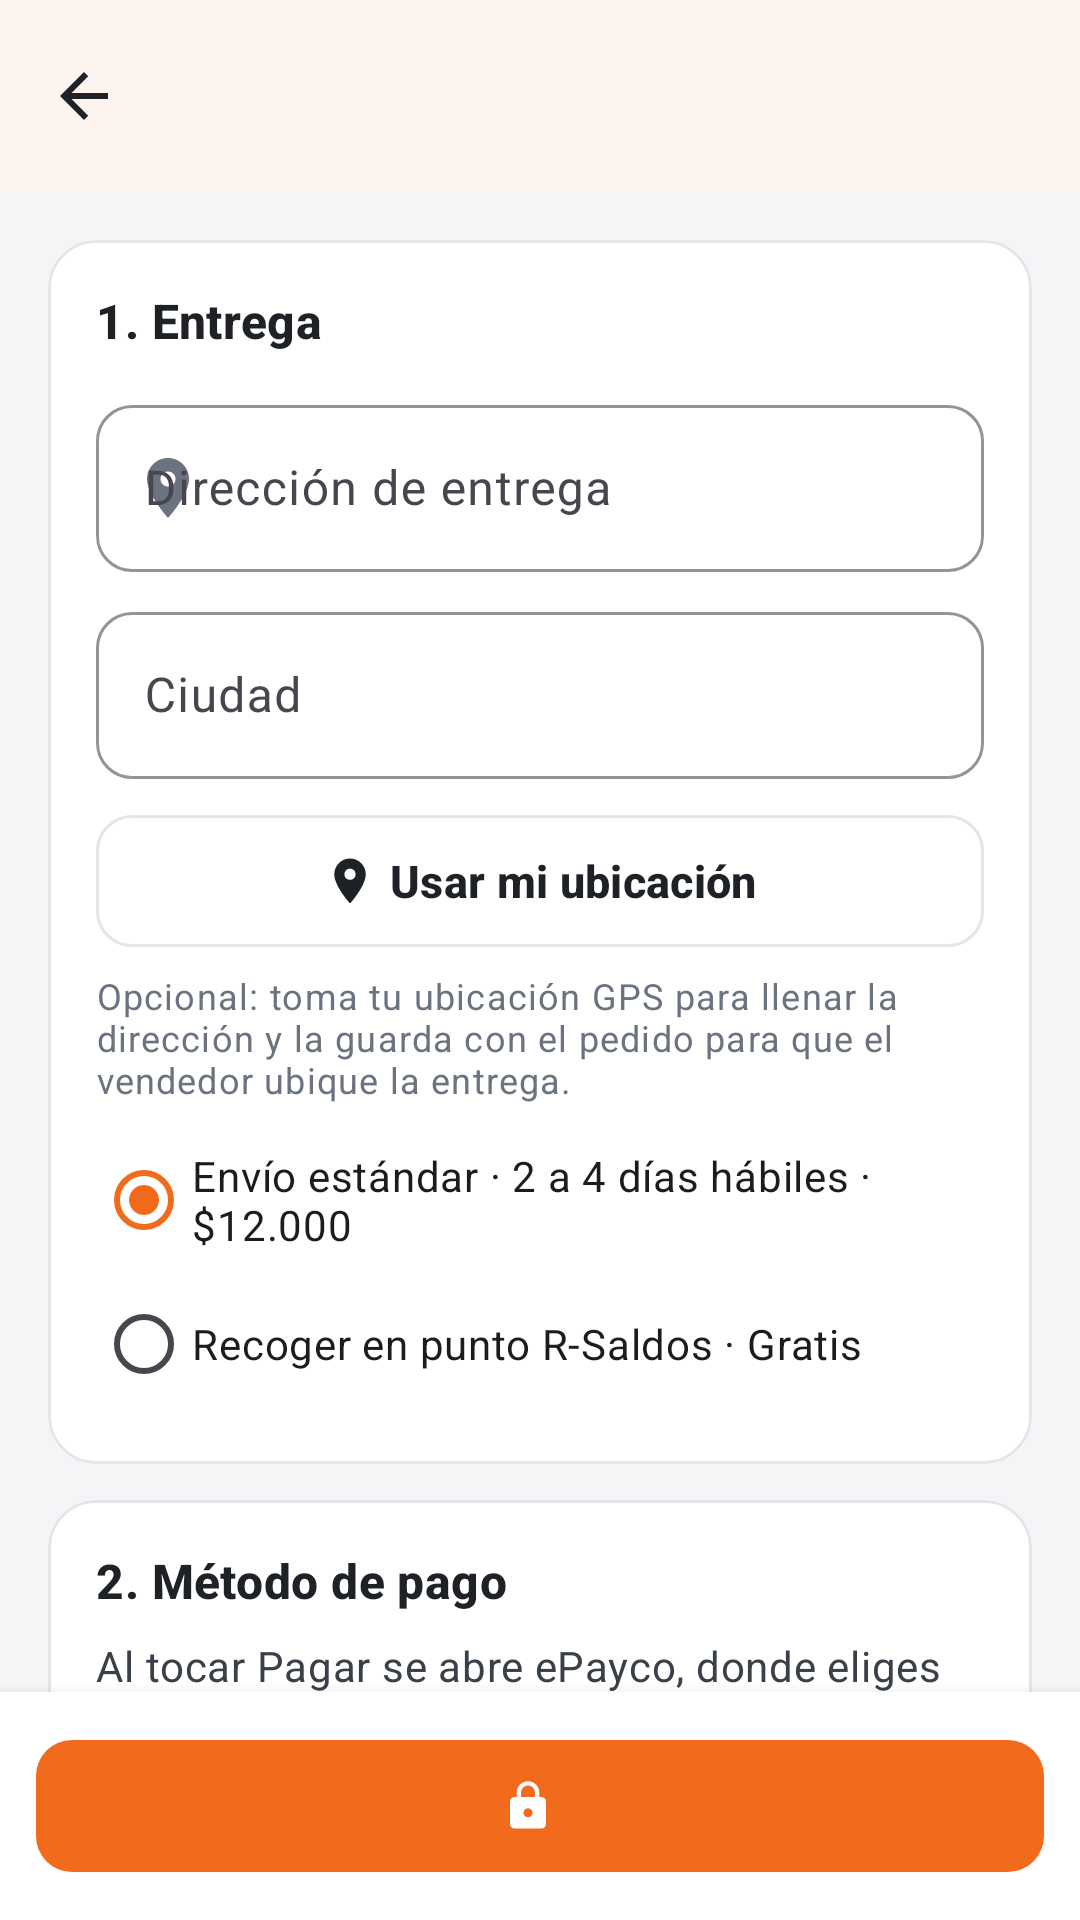

Layout XML and referenced resources for this Android screen:
<!-- AndroidManifest.xml: application theme Theme.RSaldos -->
<!-- res/layout/activity_checkout.xml -->
<?xml version="1.0" encoding="utf-8"?>
<LinearLayout xmlns:android="http://schemas.android.com/apk/res/android"
    xmlns:app="http://schemas.android.com/apk/res-auto"
    android:layout_width="match_parent"
    android:layout_height="match_parent"
    android:background="@color/rs_gray_light"
    android:orientation="vertical">

    <include
        android:id="@+id/appBar"
        layout="@layout/view_toolbar" />

    <androidx.core.widget.NestedScrollView
        android:layout_width="match_parent"
        android:layout_height="0dp"
        android:layout_weight="1">

        <LinearLayout
            android:layout_width="match_parent"
            android:layout_height="wrap_content"
            android:orientation="vertical"
            android:padding="@dimen/space_l">

            <com.google.android.material.card.MaterialCardView
                android:layout_width="match_parent"
                android:layout_height="wrap_content">

                <LinearLayout
                    android:layout_width="match_parent"
                    android:layout_height="wrap_content"
                    android:orientation="vertical"
                    android:padding="@dimen/space_l">

                    <TextView
                        android:layout_width="match_parent"
                        android:layout_height="wrap_content"
                        android:text="@string/checkout_step_delivery"
                        android:textAppearance="@style/TextAppearance.RSaldos.Subtitle" />

                    <com.google.android.material.textfield.TextInputLayout
                        android:id="@+id/tilAddress"
                        android:layout_width="match_parent"
                        android:layout_height="wrap_content"
                        android:layout_marginTop="@dimen/space_m"
                        android:hint="@string/field_address"
                        app:startIconDrawable="@drawable/ic_location">

                        <com.google.android.material.textfield.TextInputEditText
                            android:id="@+id/etAddress"
                            android:layout_width="match_parent"
                            android:layout_height="wrap_content"
                            android:inputType="textPostalAddress" />
                    </com.google.android.material.textfield.TextInputLayout>

                    <com.google.android.material.textfield.TextInputLayout
                        android:id="@+id/tilCity"
                        android:layout_width="match_parent"
                        android:layout_height="wrap_content"
                        android:layout_marginTop="@dimen/space_s"
                        android:hint="@string/field_city">

                        <com.google.android.material.textfield.TextInputEditText
                            android:id="@+id/etCity"
                            android:layout_width="match_parent"
                            android:layout_height="wrap_content"
                            android:inputType="textCapWords" />
                    </com.google.android.material.textfield.TextInputLayout>

                    <com.google.android.material.button.MaterialButton
                        android:id="@+id/btnUseLocation"
                        style="@style/Widget.RSaldos.Button.Outlined"
                        android:layout_width="match_parent"
                        android:layout_height="wrap_content"
                        android:layout_marginTop="@dimen/space_s"
                        android:text="@string/checkout_use_location"
                        app:icon="@drawable/ic_location"
                        app:iconGravity="textStart" />

                    <TextView
                        android:id="@+id/tvLocationStatus"
                        android:layout_width="match_parent"
                        android:layout_height="wrap_content"
                        android:layout_marginTop="@dimen/space_xs"
                        android:text="@string/checkout_location_purpose"
                        android:textAppearance="@style/TextAppearance.RSaldos.Caption" />

                    <com.google.android.material.button.MaterialButton
                        android:id="@+id/btnOpenMap"
                        style="@style/Widget.RSaldos.Button.Text"
                        android:layout_width="wrap_content"
                        android:layout_height="wrap_content"
                        android:text="@string/checkout_open_map"
                        android:visibility="gone"
                        app:icon="@drawable/ic_location"
                        app:iconGravity="textStart" />

                    <RadioGroup
                        android:id="@+id/rgDelivery"
                        android:layout_width="match_parent"
                        android:layout_height="wrap_content"
                        android:layout_marginTop="@dimen/space_s">

                        <com.google.android.material.radiobutton.MaterialRadioButton
                            android:id="@+id/rbStandard"
                            android:layout_width="match_parent"
                            android:layout_height="wrap_content"
                            android:checked="true"
                            android:text="@string/checkout_delivery_standard" />

                        <com.google.android.material.radiobutton.MaterialRadioButton
                            android:id="@+id/rbPickup"
                            android:layout_width="match_parent"
                            android:layout_height="wrap_content"
                            android:text="@string/checkout_delivery_pickup" />
                    </RadioGroup>
                </LinearLayout>
            </com.google.android.material.card.MaterialCardView>

            <com.google.android.material.card.MaterialCardView
                android:layout_width="match_parent"
                android:layout_height="wrap_content"
                android:layout_marginTop="@dimen/space_m">

                <LinearLayout
                    android:layout_width="match_parent"
                    android:layout_height="wrap_content"
                    android:orientation="vertical"
                    android:padding="@dimen/space_l">

                    <TextView
                        android:layout_width="match_parent"
                        android:layout_height="wrap_content"
                        android:text="@string/checkout_step_payment"
                        android:textAppearance="@style/TextAppearance.RSaldos.Subtitle" />

                    <TextView
                        android:layout_width="match_parent"
                        android:layout_height="wrap_content"
                        android:layout_marginTop="@dimen/space_s"
                        android:text="@string/checkout_epayco_info"
                        android:textAppearance="@style/TextAppearance.RSaldos.Body" />

                    <TextView
                        android:layout_width="match_parent"
                        android:layout_height="wrap_content"
                        android:layout_marginTop="@dimen/space_s"
                        android:background="@drawable/bg_soft_orange"
                        android:drawablePadding="@dimen/space_s"
                        android:gravity="center_vertical"
                        android:padding="@dimen/space_m"
                        android:text="@string/checkout_tokenized"
                        android:textAppearance="@style/TextAppearance.RSaldos.Caption"
                        app:drawableStartCompat="@drawable/ic_lock"
                        app:drawableTint="@color/rs_orange" />

                    <TextView
                        android:id="@+id/tvEpaycoMode"
                        android:layout_width="match_parent"
                        android:layout_height="wrap_content"
                        android:layout_marginTop="@dimen/space_s"
                        android:textAppearance="@style/TextAppearance.RSaldos.Caption" />
                </LinearLayout>
            </com.google.android.material.card.MaterialCardView>

            <com.google.android.material.card.MaterialCardView
                android:layout_width="match_parent"
                android:layout_height="wrap_content"
                android:layout_marginTop="@dimen/space_m">

                <LinearLayout
                    android:layout_width="match_parent"
                    android:layout_height="wrap_content"
                    android:orientation="vertical"
                    android:padding="@dimen/space_l">

                    <TextView
                        android:layout_width="match_parent"
                        android:layout_height="wrap_content"
                        android:text="@string/checkout_step_summary"
                        android:textAppearance="@style/TextAppearance.RSaldos.Subtitle" />

                    <TextView
                        android:id="@+id/tvItems"
                        android:layout_width="match_parent"
                        android:layout_height="wrap_content"
                        android:layout_marginTop="@dimen/space_s"
                        android:lineSpacingExtra="4dp"
                        android:textAppearance="@style/TextAppearance.RSaldos.Body" />

                    <View
                        android:layout_width="match_parent"
                        android:layout_height="1dp"
                        android:layout_marginTop="@dimen/space_s"
                        android:background="@color/rs_gray_line" />

                    <TextView
                        android:id="@+id/tvSummary"
                        android:layout_width="match_parent"
                        android:layout_height="wrap_content"
                        android:layout_marginTop="@dimen/space_s"
                        android:lineSpacingExtra="4dp"
                        android:textAppearance="@style/TextAppearance.RSaldos.Body" />

                    <com.google.android.material.checkbox.MaterialCheckBox
                        android:id="@+id/cbTerms"
                        android:layout_width="match_parent"
                        android:layout_height="wrap_content"
                        android:layout_marginTop="@dimen/space_s"
                        android:text="@string/checkout_terms" />
                </LinearLayout>
            </com.google.android.material.card.MaterialCardView>
        </LinearLayout>
    </androidx.core.widget.NestedScrollView>

    <LinearLayout
        android:layout_width="match_parent"
        android:layout_height="wrap_content"
        android:background="@color/rs_white"
        android:elevation="8dp"
        android:padding="@dimen/space_m">

        <com.google.android.material.button.MaterialButton
            android:id="@+id/btnPay"
            android:layout_width="match_parent"
            android:layout_height="wrap_content"
            app:icon="@drawable/ic_lock"
            app:iconGravity="textStart"
            app:iconTint="@color/rs_white" />
    </LinearLayout>
</LinearLayout>
<!-- res/layout/view_toolbar.xml (included above) -->
<?xml version="1.0" encoding="utf-8"?>
<com.google.android.material.appbar.MaterialToolbar xmlns:android="http://schemas.android.com/apk/res/android"
    xmlns:app="http://schemas.android.com/apk/res-auto"
    android:layout_width="match_parent"
    android:layout_height="?attr/actionBarSize"
    android:background="@color/rs_white"
    android:elevation="2dp"
    app:navigationIcon="@drawable/ic_back" />
<!-- resources referenced by this layout -->
<resources>
  <color name="rs_gray_light">#F4F5F7</color>
  <color name="rs_gray_line">#E3E5E9</color>
  <color name="rs_orange">#F26B1D</color>
  <color name="rs_white">#FFFFFF</color>
  <dimen name="space_l">16dp</dimen>
  <dimen name="space_m">12dp</dimen>
  <dimen name="space_s">8dp</dimen>
  <dimen name="space_xs">4dp</dimen>
  <string name="checkout_delivery_pickup">Recoger en punto R-Saldos · Gratis</string>
  <string name="checkout_delivery_standard">Envío estándar · 2 a 4 días hábiles · $12.000</string>
  <string name="checkout_epayco_info">Al tocar Pagar se abre ePayco, donde eliges tarjeta de crédito o débito, PSE, Nequi, Daviplata u otro medio.</string>
  <string name="checkout_location_purpose">Opcional: toma tu ubicación GPS para llenar la dirección y la guarda con el pedido para que el vendedor ubique la entrega.</string>
  <string name="checkout_open_map">Ver en el mapa</string>
  <string name="checkout_step_delivery">1. Entrega</string>
  <string name="checkout_step_payment">2. Método de pago</string>
  <string name="checkout_step_summary">3. Resumen</string>
  <string name="checkout_terms">Acepto los términos, la garantía informada y la política de retracto.</string>
  <string name="checkout_tokenized">Pago seguro con ePayco: los datos de tu tarjeta se escriben en el formulario certificado de ePayco; R-Saldos no los recibe ni los guarda.</string>
  <string name="checkout_use_location">Usar mi ubicación</string>
  <string name="field_address">Dirección de entrega</string>
  <string name="field_city">Ciudad</string>
  <style name="TextAppearance.RSaldos.Body" parent="TextAppearance.Material3.BodyMedium">
          <item name="android:textColor">@color/rs_graphite_soft</item>
          <item name="android:textSize">@dimen/text_body</item>
      </style>
  <style name="TextAppearance.RSaldos.Caption" parent="TextAppearance.Material3.BodySmall">
          <item name="android:textColor">@color/rs_gray_text</item>
          <item name="android:textSize">@dimen/text_caption</item>
      </style>
  <style name="TextAppearance.RSaldos.Subtitle" parent="TextAppearance.Material3.TitleMedium">
          <item name="android:textColor">@color/rs_graphite</item>
          <item name="android:textStyle">bold</item>
          <item name="android:textSize">@dimen/text_subtitle</item>
      </style>
  <style name="Widget.RSaldos.Button.Text" parent="Widget.Material3.Button.TextButton">
          <item name="android:textColor">@color/rs_orange</item>
          <item name="android:textAllCaps">false</item>
          <item name="android:textStyle">bold</item>
      </style>
  <color name="rs_orange_soft">#FFF1E8</color>
  <dimen name="radius_m">12dp</dimen>
  <color name="rs_graphite">#1E2227</color>
  <color name="rs_graphite_soft">#3A4048</color>
  <dimen name="text_body">14sp</dimen>
  <color name="rs_gray_text">#6B7280</color>
  <dimen name="text_caption">12sp</dimen>
  <dimen name="text_subtitle">16sp</dimen>
  <dimen name="button_height">52dp</dimen>
  <color name="rs_orange_dark">#D85A10</color>
  <color name="rs_red">#D93838</color>
  <style name="Widget.RSaldos.Card" parent="Widget.Material3.CardView.Outlined">
          <item name="cardCornerRadius">@dimen/radius_l</item>
          <item name="cardBackgroundColor">@color/rs_white</item>
          <item name="strokeColor">@color/rs_gray_line</item>
          <item name="strokeWidth">1dp</item>
      </style>
  <style name="Widget.RSaldos.Toolbar" parent="Widget.Material3.Toolbar">
          <item name="titleTextAppearance">@style/TextAppearance.RSaldos.Title</item>
      </style>
  <dimen name="radius_l">16dp</dimen>
  <style name="TextAppearance.RSaldos.Title" parent="TextAppearance.Material3.TitleLarge">
          <item name="android:textColor">@color/rs_graphite</item>
          <item name="android:textStyle">bold</item>
          <item name="android:textSize">@dimen/text_title</item>
      </style>
  <dimen name="text_title">20sp</dimen>
</resources>
